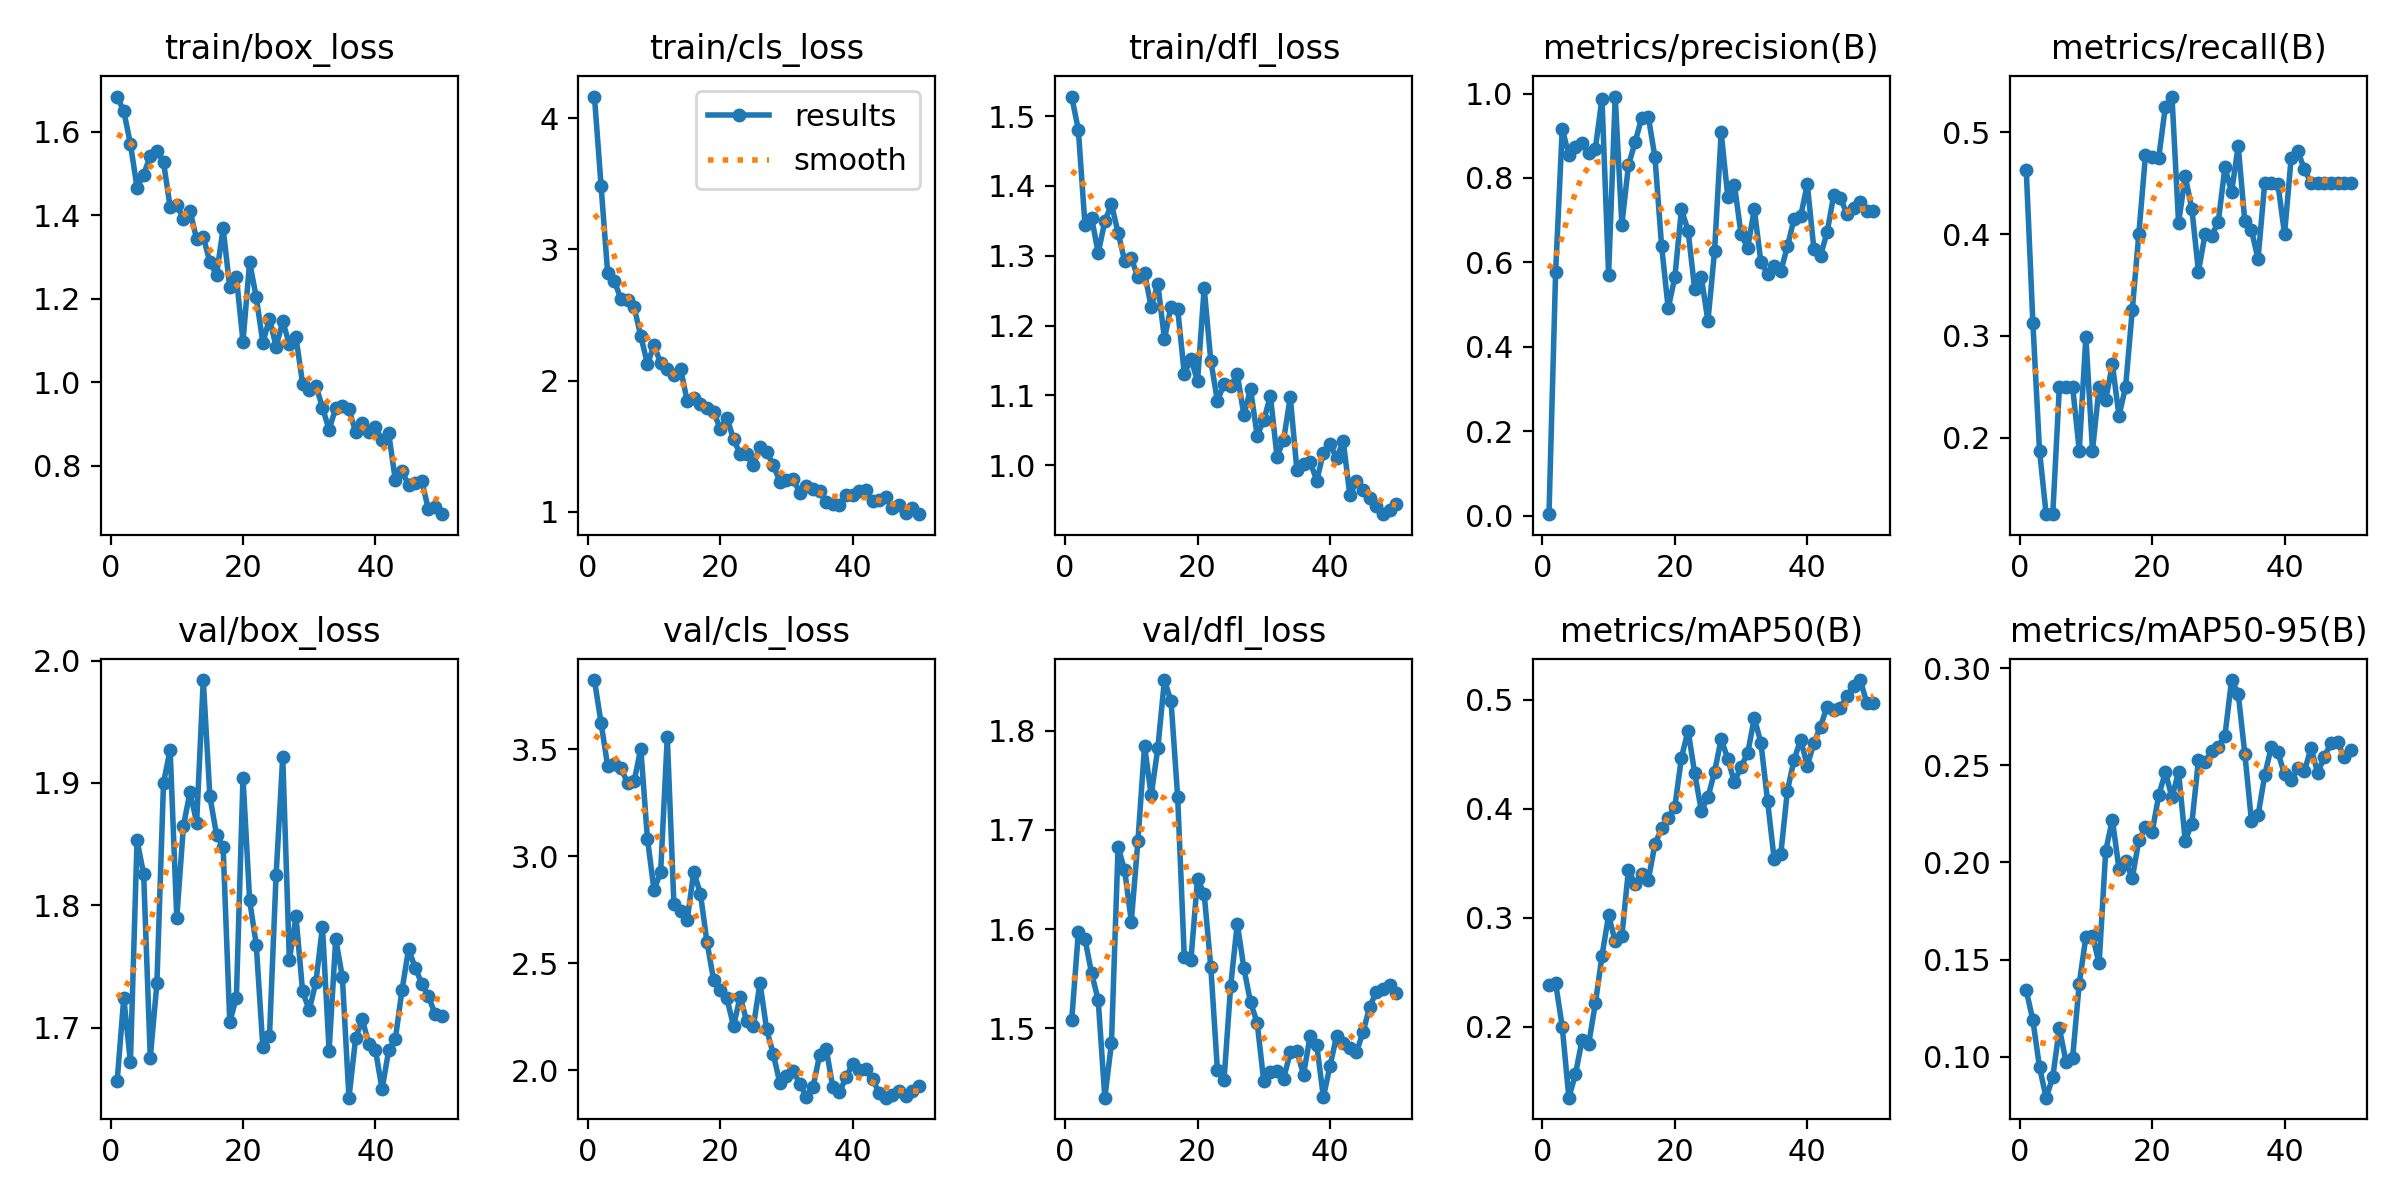

The table this chart was drawn from, first rows:
epoch, time, train/box_loss, train/cls_loss, train/dfl_loss, metrics/precision(B), metrics/recall(B), metrics/mAP50(B), metrics/mAP50-95(B), val/box_loss, val/cls_loss, val/dfl_loss, lr/pg0, lr/pg1, lr/pg2
1, 7.326, 1.684, 4.167, 1.528, 0.00386, 0.4625, 0.2383, 0.1341, 1.656, 3.825, 1.509, 0.000175, 0.000175, 0.000175
2, 10.89, 1.648, 3.487, 1.48, 0.5766, 0.3125, 0.2403, 0.1187, 1.724, 3.624, 1.597, 0.0003553, 0.0003553, 0.0003553
3, 17.02, 1.571, 2.817, 1.345, 0.9164, 0.1875, 0.2, 0.0946, 1.672, 3.423, 1.59, 0.0005282, 0.0005282, 0.0005282
4, 20.78, 1.465, 2.763, 1.355, 0.8544, 0.125, 0.1351, 0.07895, 1.853, 3.432, 1.556, 0.0006937, 0.0006937, 0.0006937
5, 23.95, 1.497, 2.619, 1.304, 0.8723, 0.125, 0.1567, 0.08948, 1.825, 3.412, 1.529, 0.0008517, 0.0008517, 0.0008517
6, 27.12, 1.542, 2.617, 1.349, 0.882, 0.25, 0.1881, 0.1148, 1.675, 3.344, 1.43, 0.001002, 0.001002, 0.001002
7, 30.77, 1.554, 2.558, 1.374, 0.8601, 0.25, 0.1846, 0.09737, 1.736, 3.353, 1.485, 0.001102, 0.001102, 0.001102
8, 36.48, 1.526, 2.34, 1.333, 0.8696, 0.25, 0.2214, 0.09954, 1.9, 3.504, 1.683, 0.001077, 0.001077, 0.001077
9, 39.61, 1.419, 2.127, 1.292, 0.988, 0.1875, 0.2651, 0.1376, 1.927, 3.084, 1.659, 0.001052, 0.001052, 0.001052
10, 42.89, 1.424, 2.27, 1.296, 0.5711, 0.299, 0.3022, 0.1616, 1.79, 2.841, 1.608, 0.001027, 0.001027, 0.001027
11, 46.11, 1.391, 2.132, 1.269, 0.9928, 0.1875, 0.2785, 0.1623, 1.865, 2.929, 1.689, 0.001002, 0.001002, 0.001002
12, 50.88, 1.41, 2.086, 1.275, 0.6893, 0.25, 0.2831, 0.148, 1.893, 3.56, 1.785, 0.0009778, 0.0009778, 0.0009778
13, 56.26, 1.342, 2.04, 1.227, 0.8297, 0.2375, 0.344, 0.206, 1.868, 2.775, 1.735, 0.000953, 0.000953, 0.000953
14, 59.48, 1.348, 2.091, 1.26, 0.8849, 0.2721, 0.3308, 0.222, 1.984, 2.747, 1.782, 0.0009283, 0.0009283, 0.0009283
15, 62.72, 1.287, 1.846, 1.181, 0.9421, 0.2216, 0.3406, 0.1966, 1.889, 2.702, 1.851, 0.0009035, 0.0009035, 0.0009035
16, 66.11, 1.257, 1.87, 1.227, 0.945, 0.25, 0.3349, 0.2005, 1.858, 2.928, 1.829, 0.0008787, 0.0008787, 0.0008787
17, 71.55, 1.368, 1.82, 1.224, 0.8488, 0.325, 0.3677, 0.1918, 1.847, 2.825, 1.733, 0.000854, 0.000854, 0.000854
18, 75.98, 1.227, 1.792, 1.131, 0.6393, 0.4004, 0.3821, 0.2113, 1.704, 2.598, 1.572, 0.0008293, 0.0008293, 0.0008293
19, 79.17, 1.251, 1.762, 1.152, 0.4913, 0.4775, 0.3914, 0.2181, 1.724, 2.422, 1.569, 0.0008045, 0.0008045, 0.0008045
20, 82.35, 1.097, 1.63, 1.121, 0.5647, 0.4762, 0.4017, 0.2154, 1.904, 2.374, 1.651, 0.0007797, 0.0007797, 0.0007797
21, 86.1, 1.287, 1.715, 1.254, 0.7256, 0.475, 0.4469, 0.2345, 1.804, 2.336, 1.635, 0.000755, 0.000755, 0.000755
22, 91.87, 1.203, 1.554, 1.15, 0.6754, 0.525, 0.4718, 0.2464, 1.768, 2.207, 1.562, 0.0007302, 0.0007302, 0.0007302
23, 95.25, 1.094, 1.439, 1.092, 0.5365, 0.5351, 0.4326, 0.2335, 1.684, 2.344, 1.458, 0.0007055, 0.0007055, 0.0007055
24, 98.38, 1.152, 1.442, 1.117, 0.5654, 0.4109, 0.3983, 0.2465, 1.693, 2.228, 1.448, 0.0006808, 0.0006808, 0.0006808
25, 101.6, 1.084, 1.359, 1.113, 0.4611, 0.4567, 0.4104, 0.2111, 1.825, 2.205, 1.543, 0.000656, 0.000656, 0.000656
26, 106.1, 1.145, 1.49, 1.13, 0.6268, 0.425, 0.4339, 0.22, 1.921, 2.408, 1.606, 0.0006312, 0.0006312, 0.0006312
27, 111.4, 1.091, 1.457, 1.072, 0.9077, 0.3632, 0.4639, 0.2526, 1.755, 2.191, 1.561, 0.0006065, 0.0006065, 0.0006065
28, 114.6, 1.107, 1.356, 1.109, 0.7552, 0.4, 0.4458, 0.2516, 1.791, 2.076, 1.526, 0.0005818, 0.0005818, 0.0005818
29, 117.8, 0.9964, 1.23, 1.042, 0.7843, 0.3985, 0.4244, 0.2573, 1.73, 1.94, 1.506, 0.000557, 0.000557, 0.000557
30, 121, 0.9798, 1.24, 1.064, 0.6664, 0.4123, 0.4386, 0.2595, 1.714, 1.972, 1.447, 0.0005322, 0.0005322, 0.0005322
31, 126.2, 0.9916, 1.249, 1.099, 0.6344, 0.4657, 0.4509, 0.2652, 1.737, 1.998, 1.456, 0.0005075, 0.0005075, 0.0005075
32, 130.6, 0.9389, 1.145, 1.012, 0.7256, 0.4411, 0.4832, 0.2938, 1.782, 1.937, 1.457, 0.0004827, 0.0004827, 0.0004827
33, 133.9, 0.886, 1.198, 1.037, 0.6004, 0.4867, 0.4605, 0.2869, 1.681, 1.876, 1.45, 0.000458, 0.000458, 0.000458
34, 137.2, 0.9376, 1.175, 1.098, 0.5729, 0.4125, 0.4074, 0.2559, 1.772, 1.92, 1.476, 0.0004332, 0.0004332, 0.0004332
35, 141.6, 0.9435, 1.158, 0.9931, 0.5904, 0.404, 0.3537, 0.2214, 1.742, 2.071, 1.477, 0.0004085, 0.0004085, 0.0004085
36, 147.1, 0.9344, 1.071, 1.001, 0.5786, 0.3755, 0.3584, 0.2242, 1.643, 2.099, 1.454, 0.0003837, 0.0003837, 0.0003837
37, 150.3, 0.8812, 1.061, 1.005, 0.6379, 0.45, 0.4167, 0.2447, 1.691, 1.919, 1.492, 0.000359, 0.000359, 0.000359
38, 153.4, 0.9019, 1.05, 0.9782, 0.7027, 0.45, 0.4447, 0.2595, 1.707, 1.897, 1.483, 0.0003343, 0.0003343, 0.0003343
39, 156.5, 0.8798, 1.123, 1.018, 0.7088, 0.4491, 0.4635, 0.2566, 1.687, 1.967, 1.431, 0.0003095, 0.0003095, 0.0003095
40, 161.2, 0.8911, 1.128, 1.03, 0.7853, 0.4, 0.4394, 0.2453, 1.681, 2.031, 1.462, 0.0002848, 0.0002848, 0.0002848
41, 167, 0.8609, 1.158, 1.011, 0.6319, 0.475, 0.4604, 0.2423, 1.65, 1.999, 1.493, 0.00026, 0.00026, 0.00026
42, 170.2, 0.8772, 1.167, 1.034, 0.6162, 0.4814, 0.4754, 0.2486, 1.681, 2.006, 1.486, 0.0002352, 0.0002352, 0.0002352
43, 173.5, 0.7652, 1.078, 0.9571, 0.6718, 0.4637, 0.4937, 0.2469, 1.69, 1.959, 1.481, 0.0002105, 0.0002105, 0.0002105
44, 177.9, 0.7859, 1.091, 0.977, 0.76, 0.45, 0.4906, 0.2589, 1.73, 1.893, 1.476, 0.0001857, 0.0001857, 0.0001857
45, 183.3, 0.754, 1.111, 0.9641, 0.7527, 0.45, 0.4928, 0.246, 1.764, 1.871, 1.497, 0.000161, 0.000161, 0.000161
46, 186.6, 0.7577, 1.029, 0.9538, 0.7144, 0.45, 0.5032, 0.2542, 1.749, 1.885, 1.522, 0.0001363, 0.0001363, 0.0001363
47, 189.6, 0.7621, 1.049, 0.9424, 0.7282, 0.45, 0.5124, 0.2614, 1.736, 1.901, 1.537, 0.0001115, 0.0001115, 0.0001115
48, 192.6, 0.6949, 0.9934, 0.93, 0.7438, 0.45, 0.5181, 0.2619, 1.726, 1.88, 1.54, 8.675e-05, 8.675e-05, 8.675e-05
49, 196.9, 0.7014, 1.032, 0.9362, 0.7218, 0.45, 0.4971, 0.2543, 1.711, 1.903, 1.544, 6.2e-05, 6.2e-05, 6.2e-05
50, 202.4, 0.6835, 0.981, 0.9441, 0.7223, 0.45, 0.4972, 0.2578, 1.709, 1.927, 1.536, 3.725e-05, 3.725e-05, 3.725e-05
